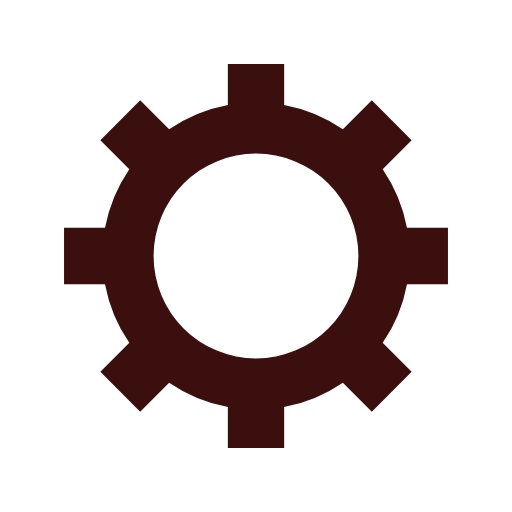
t = 0.00 s
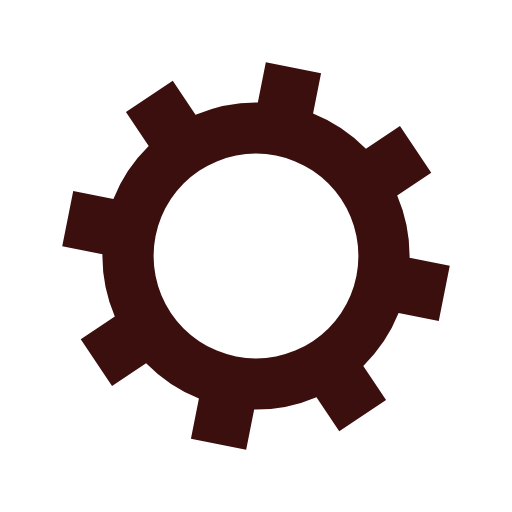
t = 0.05 s
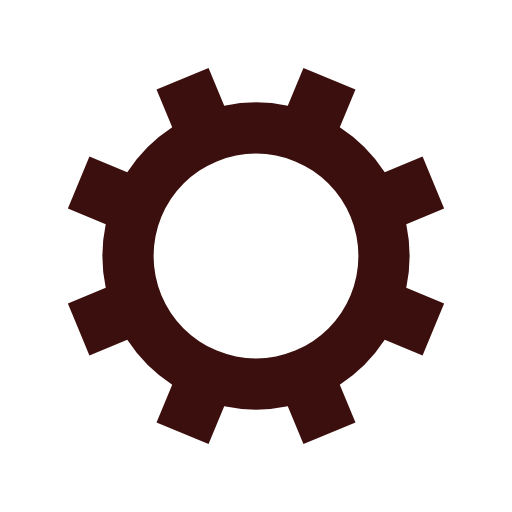
t = 0.10 s
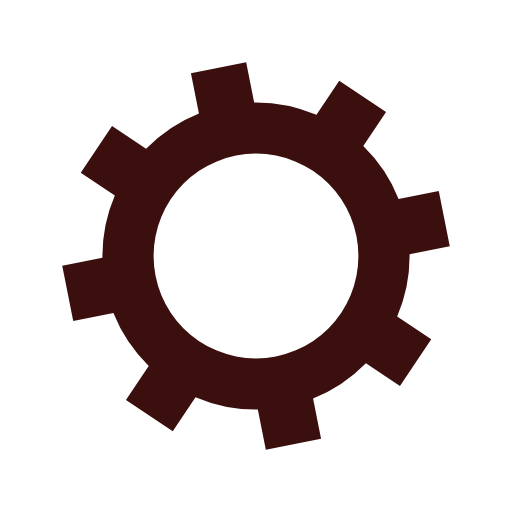
t = 0.15 s

The animated SVG that drew these frames (rendered in a browser with its animation timeline set to each time). Animation: 1 SMIL element (animateTransform=1); one cycle of 0.20 s, repeats indefinitely.

<?xml version="1.0" encoding="utf-8"?>
<svg xmlns="http://www.w3.org/2000/svg" xmlns:xlink="http://www.w3.org/1999/xlink" style="margin: auto; background: none; display: block; shape-rendering: auto;" width="100px" height="100px" viewBox="0 0 100 100" preserveAspectRatio="xMidYMid">
<g transform="translate(50 50)">
<g>
<animateTransform attributeName="transform" type="rotate" values="0;45" keyTimes="0;1" dur="0.2s" repeatCount="indefinite"></animateTransform><path d="M29.491524206117255 -5.5 L37.491524206117255 -5.5 L37.491524206117255 5.5 L29.491524206117255 5.5 A30 30 0 0 1 24.742744050198738 16.964569457146712 L24.742744050198738 16.964569457146712 L30.399598299691117 22.621423706639092 L22.621423706639096 30.399598299691114 L16.964569457146716 24.742744050198734 A30 30 0 0 1 5.5 29.491524206117255 L5.5 29.491524206117255 L5.5 37.491524206117255 L-5.499999999999997 37.491524206117255 L-5.499999999999997 29.491524206117255 A30 30 0 0 1 -16.964569457146705 24.742744050198738 L-16.964569457146705 24.742744050198738 L-22.621423706639085 30.399598299691117 L-30.399598299691117 22.621423706639092 L-24.742744050198738 16.964569457146712 A30 30 0 0 1 -29.491524206117255 5.500000000000009 L-29.491524206117255 5.500000000000009 L-37.491524206117255 5.50000000000001 L-37.491524206117255 -5.500000000000001 L-29.491524206117255 -5.500000000000002 A30 30 0 0 1 -24.742744050198738 -16.964569457146705 L-24.742744050198738 -16.964569457146705 L-30.399598299691117 -22.621423706639085 L-22.621423706639092 -30.399598299691117 L-16.964569457146712 -24.742744050198738 A30 30 0 0 1 -5.500000000000011 -29.491524206117255 L-5.500000000000011 -29.491524206117255 L-5.500000000000012 -37.491524206117255 L5.499999999999998 -37.491524206117255 L5.5 -29.491524206117255 A30 30 0 0 1 16.964569457146702 -24.74274405019874 L16.964569457146702 -24.74274405019874 L22.62142370663908 -30.39959829969112 L30.399598299691117 -22.6214237066391 L24.742744050198738 -16.964569457146716 A30 30 0 0 1 29.491524206117255 -5.500000000000013 M0 -20A20 20 0 1 0 0 20 A20 20 0 1 0 0 -20" fill="#3c0f0f"></path></g></g>
<!-- [ldio] generated by https://loading.io/ --></svg>
